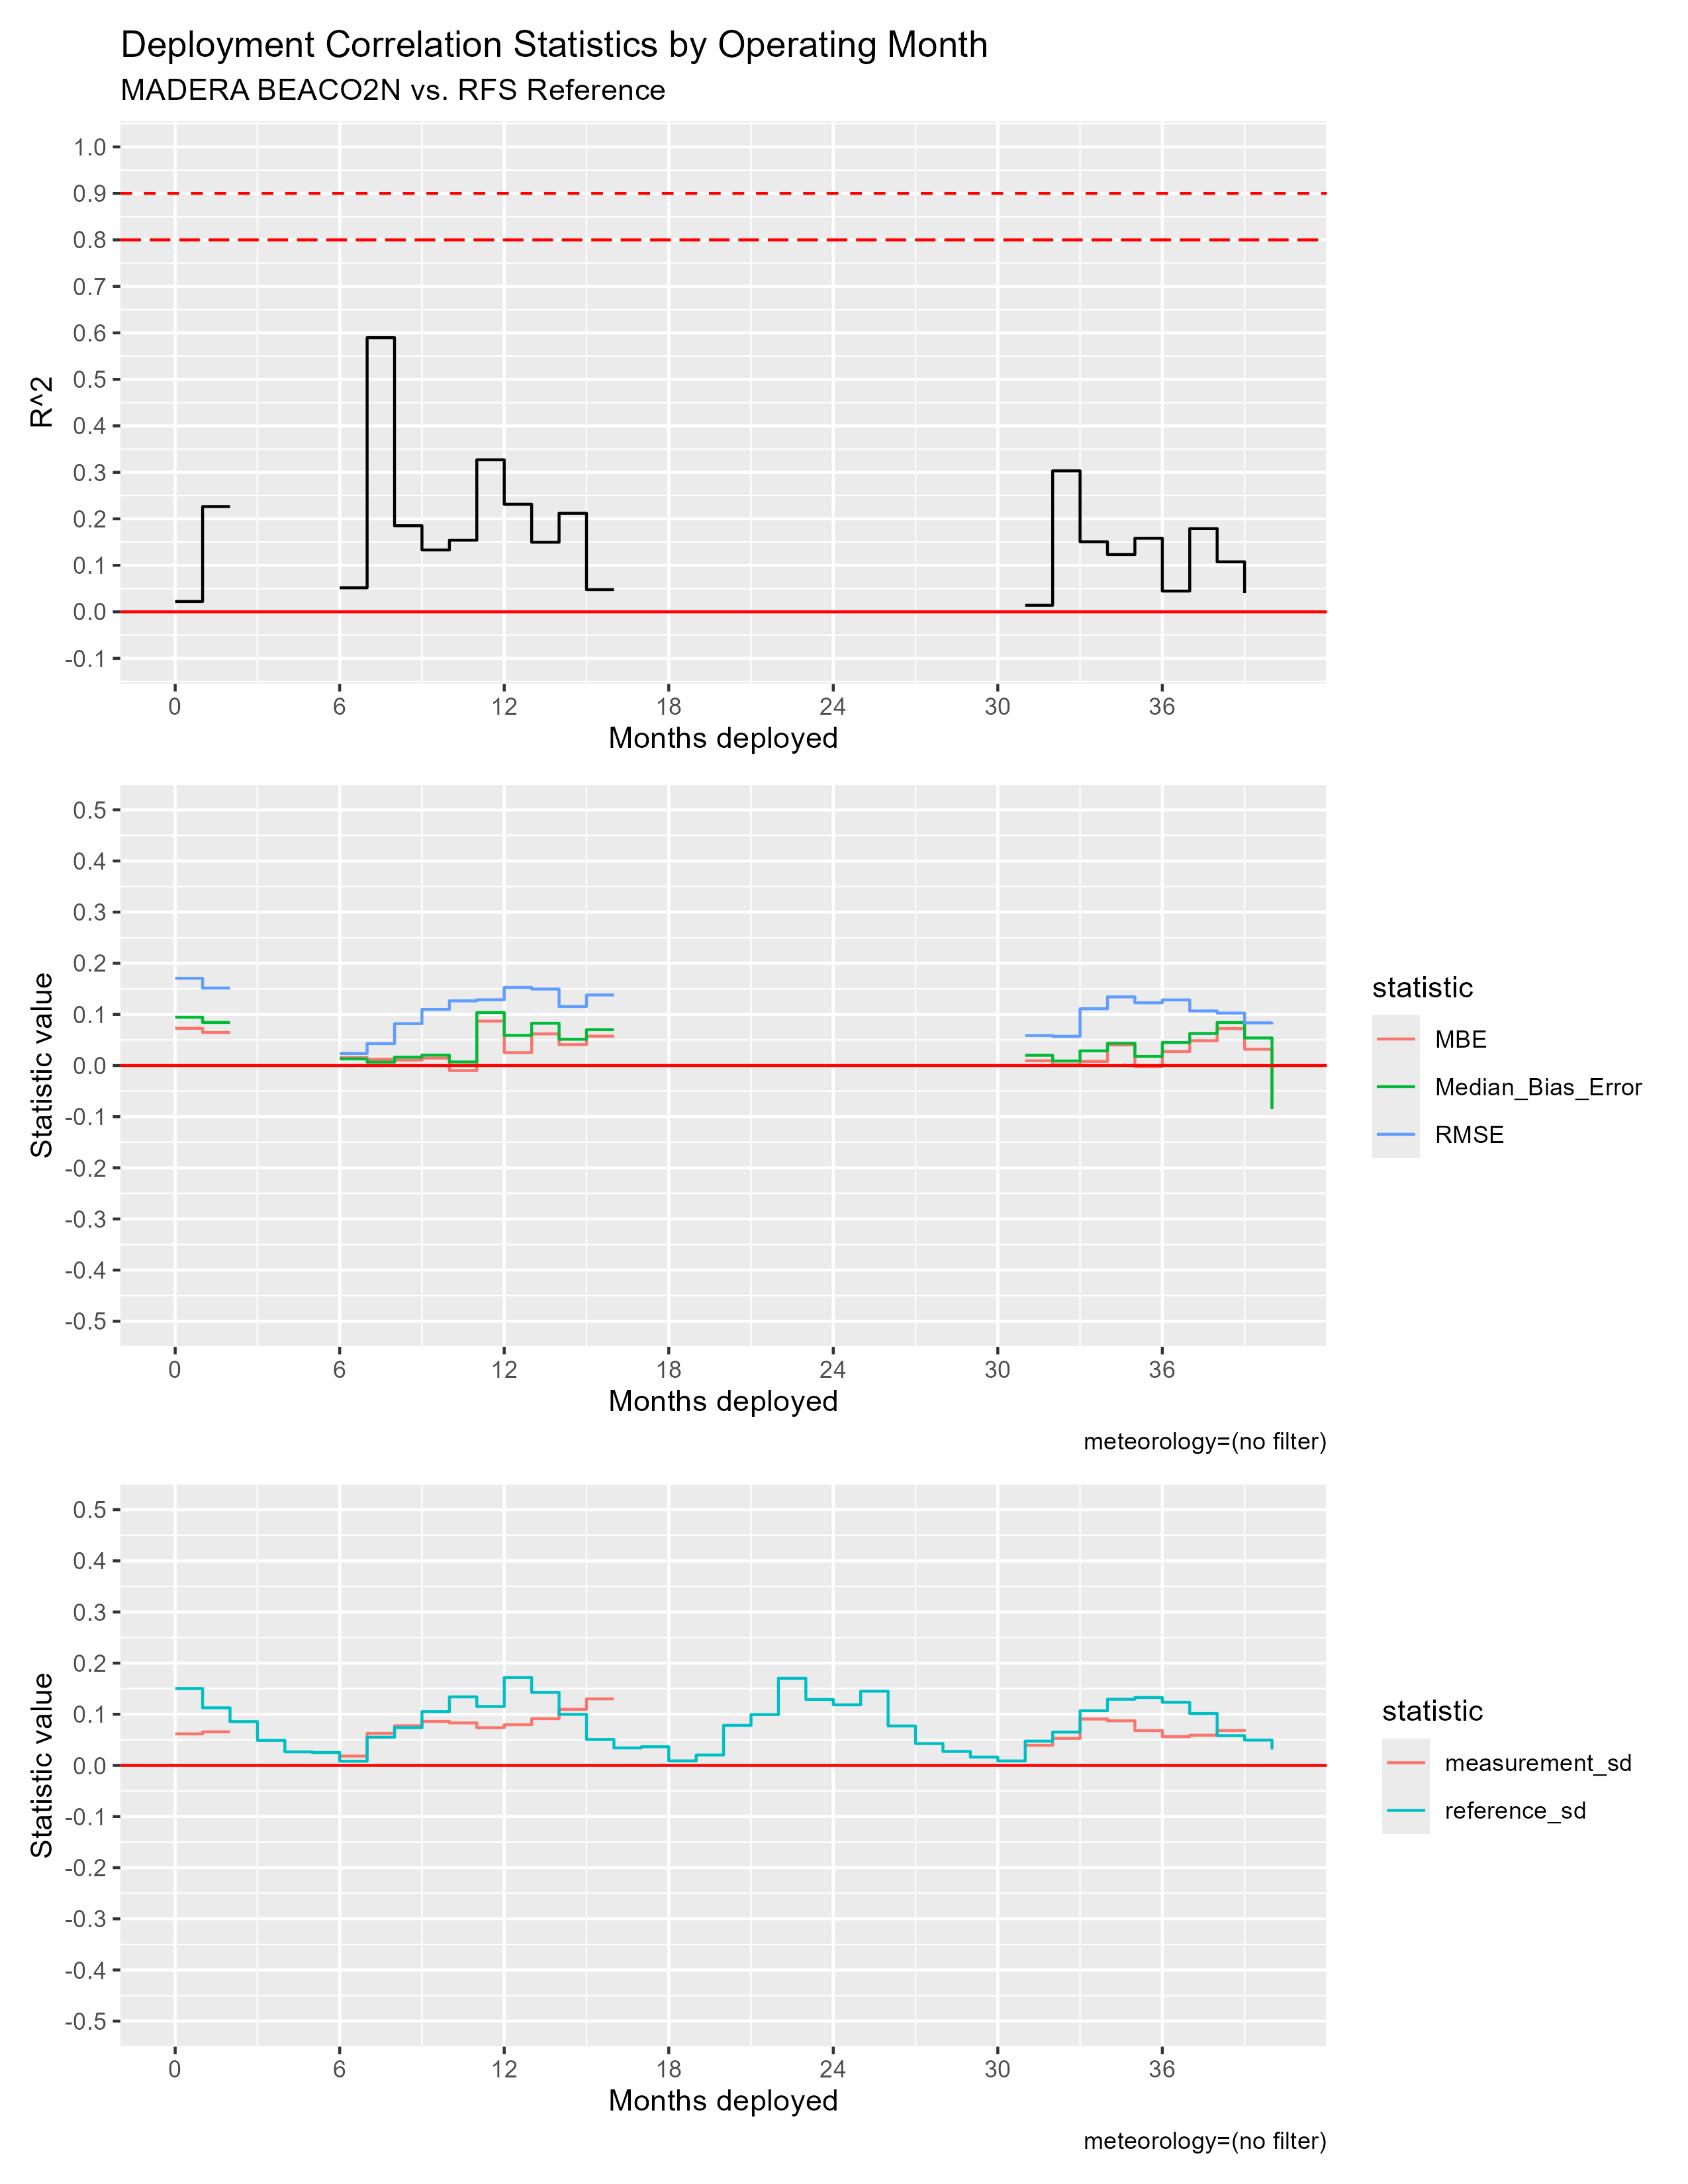

Data behind this chart, as committed beside it:
mos_into_deployment, R^2, RMSE, MBE, Median_Bias_Error, measurement_sd, reference_sd
0, 0.0222, 0.1705, 0.07272, 0.09446, 0.06163, 0.1503
1, 0.2264, 0.1516, 0.0647, 0.08421, 0.06564, 0.1126
2, NA, NA, NA, NA, NA, 0.08561
3, NA, NA, NA, NA, NA, 0.04891
4, NA, NA, NA, NA, NA, 0.0265
5, NA, NA, NA, NA, NA, 0.02527
6, 0.05164, 0.02352, 0.01541, 0.01297, 0.01824, 0.008236
7, 0.5898, 0.04281, 0.01195, 0.006547, 0.06262, 0.05518
8, 0.1852, 0.08189, 0.01054, 0.01625, 0.07754, 0.07381
9, 0.1331, 0.1097, 0.01452, 0.02037, 0.08595, 0.1051
10, 0.1541, 0.1264, -0.009879, 0.00704, 0.08307, 0.134
11, 0.327, 0.1286, 0.08695, 0.1036, 0.07369, 0.1151
12, 0.2314, 0.1526, 0.02519, 0.05902, 0.07957, 0.1718
13, 0.1497, 0.1495, 0.06191, 0.0827, 0.09134, 0.1427
14, 0.2119, 0.1154, 0.0409, 0.05138, 0.1097, 0.09981
15, 0.0477, 0.138, 0.05744, 0.0702, 0.1301, 0.0508
16, NA, NA, NA, NA, NA, 0.03414
17, NA, NA, NA, NA, NA, 0.03647
18, NA, NA, NA, NA, NA, 0.008801
19, NA, NA, NA, NA, NA, 0.02034
20, NA, NA, NA, NA, NA, 0.07833
21, NA, NA, NA, NA, NA, 0.09945
22, NA, NA, NA, NA, NA, 0.1703
23, NA, NA, NA, NA, NA, 0.129
24, NA, NA, NA, NA, NA, 0.1184
25, NA, NA, NA, NA, NA, 0.1452
26, NA, NA, NA, NA, NA, 0.0771
27, NA, NA, NA, NA, NA, 0.04269
28, NA, NA, NA, NA, NA, 0.02725
29, NA, NA, NA, NA, NA, 0.01628
30, NA, NA, NA, NA, NA, 0.008721
31, 0.01404, 0.05863, 0.009346, 0.02007, 0.03933, 0.04758
32, 0.3032, 0.05711, 0.001654, 0.008868, 0.05287, 0.06519
33, 0.1506, 0.111, 0.008055, 0.02869, 0.09065, 0.107
34, 0.1232, 0.1342, 0.04026, 0.04349, 0.0872, 0.1294
35, 0.1582, 0.1227, -0.002174, 0.01785, 0.06811, 0.1328
36, 0.04467, 0.1283, 0.02736, 0.04503, 0.05626, 0.1235
37, 0.1789, 0.1067, 0.04851, 0.06269, 0.05913, 0.1014
38, 0.1075, 0.1026, 0.07227, 0.08413, 0.06816, 0.05818
39, 0.04048, 0.08342, 0.03185, 0.05386, 0.07048, 0.0495
40, NA, 0.08516, -0.08516, -0.08516, NA, 0.03127
